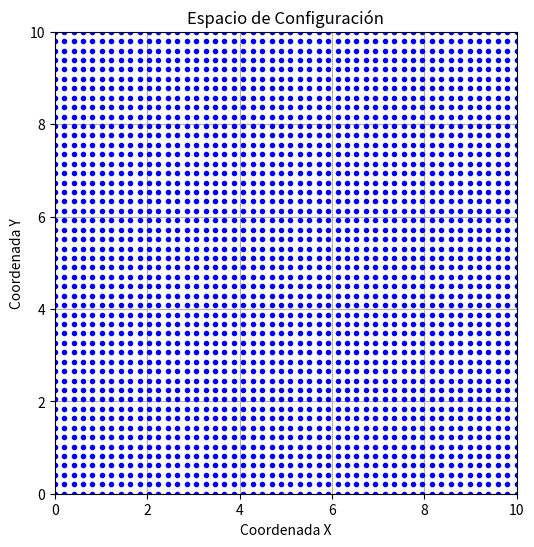

Python code for this plot:
#Paulo Enrique Muñoz Razón    21310181_E1      2 de Mayo del 2024
#Inteligencia artificial
#Probabilidad (Incertidumbre)

#Probabilidad-Movimiento: Espacio de Configuración
#!/usr/bin/env python
# -*- coding: cp1252 -*-
# -*- coding: 850 -*-
# -*- coding: utf-8 -*-ç

import numpy as np
import matplotlib.pyplot as plt

# Definir los límites del entorno
world_size = 10
min_x, max_x = 0, world_size
min_y, max_y = 0, world_size

# Crear una cuadrícula de puntos en el espacio de configuración
num_points = 50
x_values = np.linspace(min_x, max_x, num_points)
y_values = np.linspace(min_y, max_y, num_points)
config_space = np.transpose([np.tile(x_values, len(y_values)), np.repeat(y_values, len(x_values))])

# Visualizar el espacio de configuración
plt.figure(figsize=(8, 6))
plt.plot(config_space[:, 0], config_space[:, 1], 'o', markersize=3, color='blue')
plt.title('Espacio de Configuración')
plt.xlabel('Coordenada X')
plt.ylabel('Coordenada Y')
plt.xlim(min_x, max_x)
plt.ylim(min_y, max_y)
plt.grid(True)
plt.gca().set_aspect('equal', adjustable='box')
plt.show()
